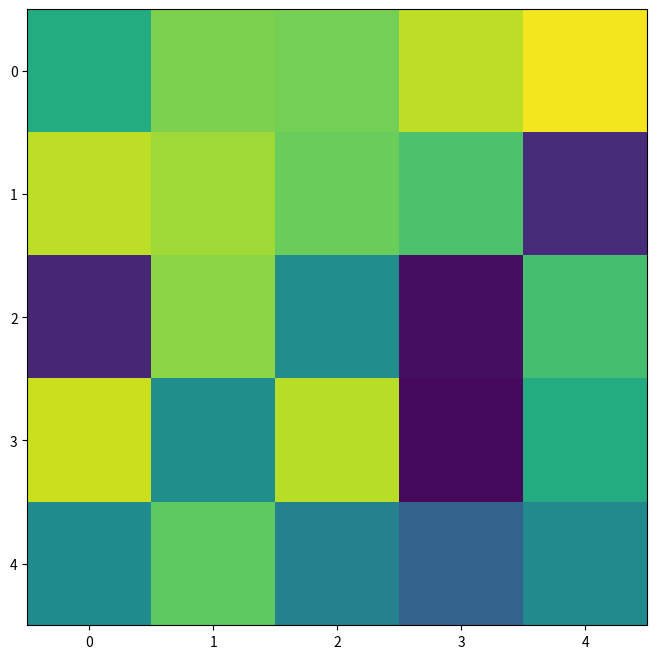

Source code (Python):
import random
import numpy as np

import matplotlib
import matplotlib.pyplot as plt

import matplotlib.animation as animation


fps = 30
nSeconds = 5
snapshots = [ np.random.rand(5,5) for _ in range( nSeconds * fps ) ]

# First set up the figure, the axis, and the plot element we want to animate
fig = plt.figure( figsize=(8,8) )

a = snapshots[0]
im = plt.imshow(a, interpolation='none', aspect='auto', vmin=0, vmax=1)

def animate_func(i):
    if i % fps == 0:
        print( '.', end ='' )

    im.set_array(snapshots[i])
    return [im]

anim = animation.FuncAnimation(
                               fig, 
                               animate_func, 
                               frames = nSeconds * fps,
                               interval = 1000 / fps, # in ms
                               )

plt.show()